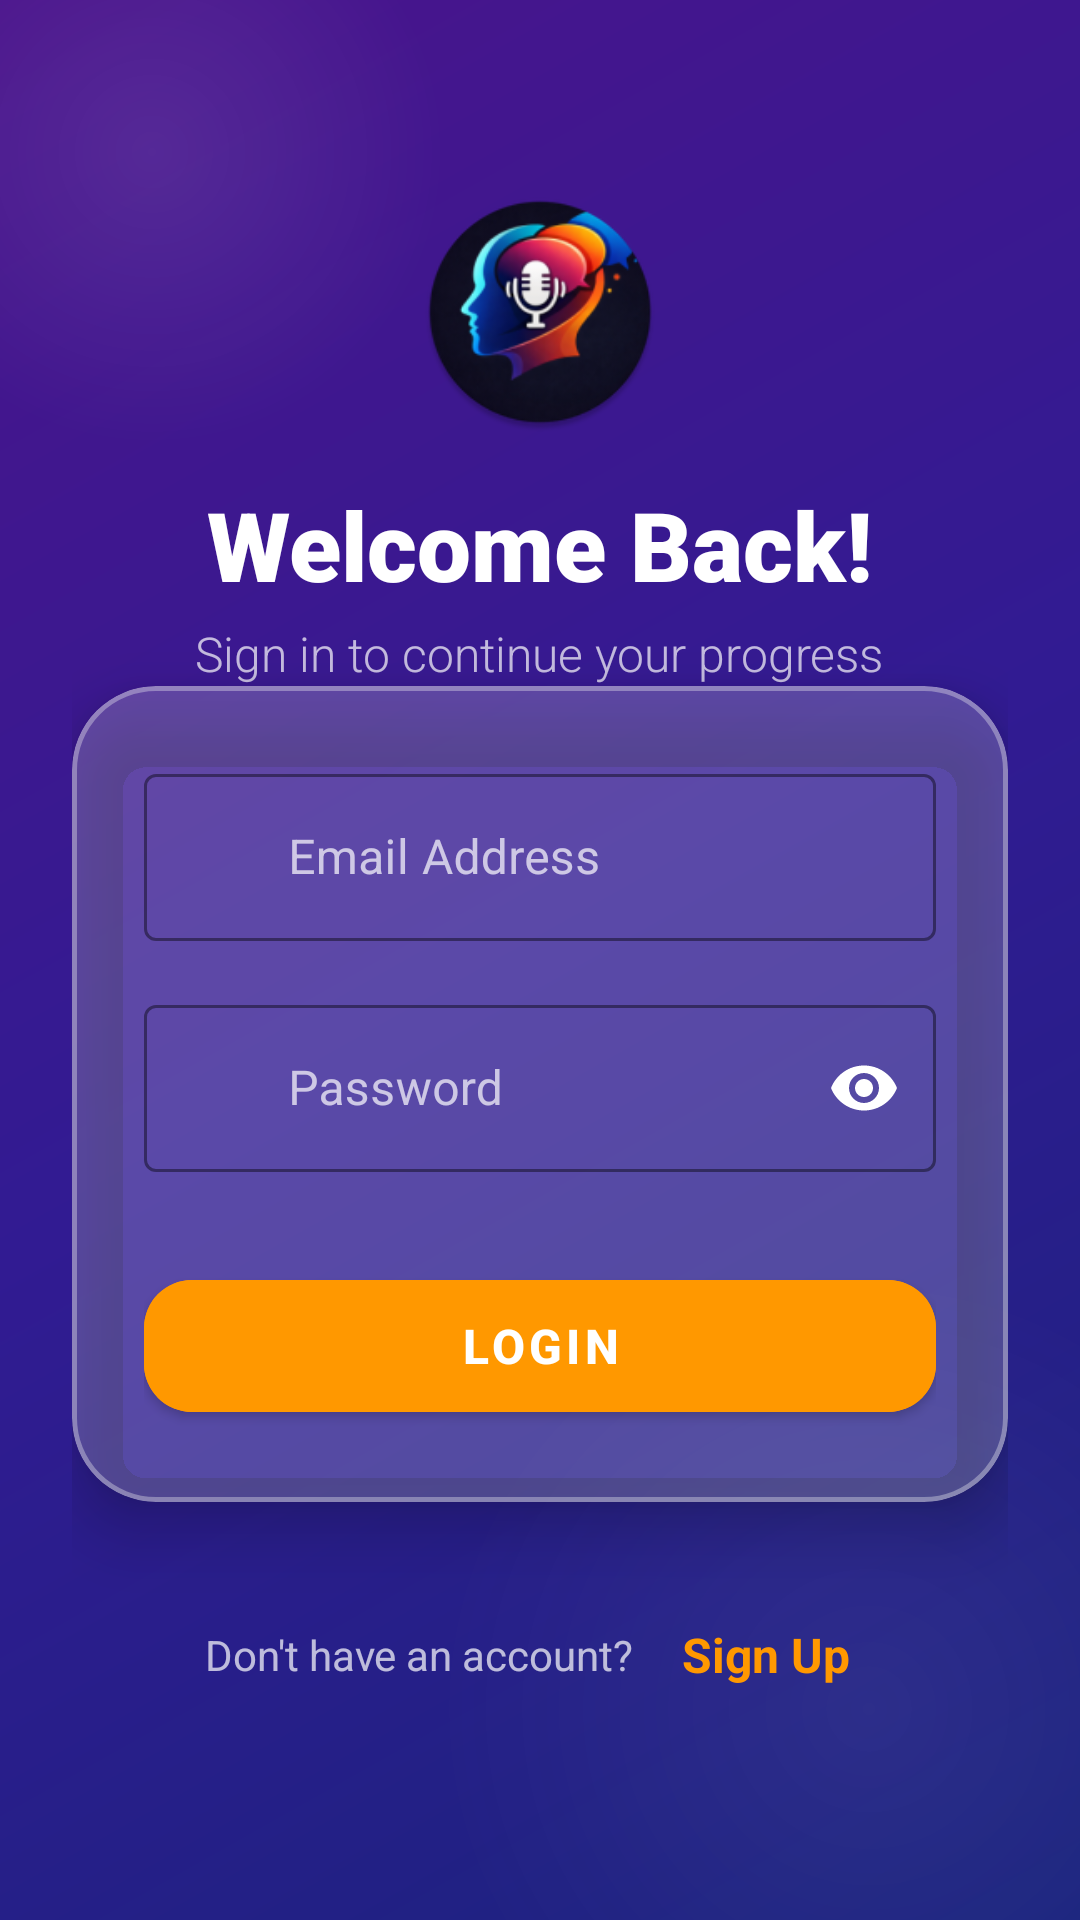

Write the Android layout XML for this screen, with the resource values it uses.
<!-- AndroidManifest.xml: application theme AppTheme -->
<!-- res/layout/activity_login2.xml -->
<?xml version="1.0" encoding="utf-8"?>
<androidx.constraintlayout.widget.ConstraintLayout xmlns:android="http://schemas.android.com/apk/res/android"
    xmlns:app="http://schemas.android.com/apk/res-auto"
    xmlns:tools="http://schemas.android.com/tools"
    android:layout_width="match_parent"
    android:layout_height="match_parent"
    android:background="@drawable/login_gradient_bg"
    tools:context=".LoginActivity">

    
    <View
        android:id="@+id/circle1"
        android:layout_width="200dp"
        android:layout_height="200dp"
        android:background="@drawable/splash_circle_glow"
        android:alpha="0.6"
        app:layout_constraintTop_toTopOf="parent"
        app:layout_constraintStart_toStartOf="parent"
        android:layout_marginTop="-50dp"
        android:layout_marginStart="-50dp"/>

    <View
        android:id="@+id/circle2"
        android:layout_width="300dp"
        android:layout_height="300dp"
        android:background="@drawable/splash_circle_glow"
        android:alpha="0.4"
        app:layout_constraintBottom_toBottomOf="parent"
        app:layout_constraintEnd_toEndOf="parent"
        android:layout_marginBottom="-80dp"
        android:layout_marginEnd="-80dp"/>

    
    <ScrollView
        android:layout_width="match_parent"
        android:layout_height="match_parent"
        android:fillViewport="true">

        <androidx.constraintlayout.widget.ConstraintLayout
            android:layout_width="match_parent"
            android:layout_height="wrap_content"
            android:padding="24dp">

            
            <LinearLayout
                android:id="@+id/headerContainer"
                android:layout_width="match_parent"
                android:layout_height="wrap_content"
                android:orientation="vertical"
                android:gravity="center"
                android:layout_marginTop="40dp"
                android:layout_marginBottom="32dp"
                app:layout_constraintTop_toTopOf="parent"
                app:layout_constraintStart_toStartOf="parent"
                app:layout_constraintEnd_toEndOf="parent">

                <ImageView
                    android:layout_width="80dp"
                    android:layout_height="80dp"
                    android:src="@mipmap/ic_launcher_round"
                    android:elevation="8dp"/>

                <TextView
                    android:id="@+id/welcomeTitle"
                    android:layout_width="wrap_content"
                    android:layout_height="wrap_content"
                    android:text="Welcome Back!"
                    android:textColor="@color/white"
                    android:textSize="32sp"
                    android:fontFamily="sans-serif-black"
                    android:layout_marginTop="16dp"/>

                <TextView
                    android:layout_width="wrap_content"
                    android:layout_height="wrap_content"
                    android:text="Sign in to continue your progress"
                    android:textColor="#B3FFFFFF"
                    android:textSize="16sp"
                    android:fontFamily="sans-serif-light"
                    android:layout_marginTop="4dp"/>
            </LinearLayout>

            
            <com.google.android.material.card.MaterialCardView
                android:id="@+id/loginCard"
                android:layout_width="match_parent"
                android:layout_height="wrap_content"
                app:cardCornerRadius="28dp"
                app:cardElevation="12dp"
                app:cardBackgroundColor="#33FFFFFF"
                app:strokeColor="#55FFFFFF"
                app:strokeWidth="1.5dp"
                app:layout_constraintTop_toBottomOf="@id/headerContainer"
                app:layout_constraintStart_toStartOf="parent"
                app:layout_constraintEnd_toEndOf="parent">

                <LinearLayout
                    android:layout_width="match_parent"
                    android:layout_height="wrap_content"
                    android:orientation="vertical"
                    android:padding="24dp">

                    
                    <com.google.android.material.textfield.TextInputLayout
                        android:id="@+id/emailLayout"
                        android:layout_width="match_parent"
                        android:layout_height="wrap_content"
                        android:hint="Email Address"
                        android:textColorHint="#B3FFFFFF"
                        app:hintTextColor="@color/white"
                        app:boxStrokeColor="@color/white"
                        app:boxStrokeWidth="1dp"
                        app:boxStrokeWidthFocused="2dp"
                        style="@style/Widget.MaterialComponents.TextInputLayout.OutlinedBox"
                        app:startIconDrawable="@drawable/ic_email"
                        app:startIconTint="@color/white"
                        android:layout_marginBottom="16dp">

                        <com.google.android.material.textfield.TextInputEditText
                            android:id="@+id/inputEmail"
                            android:layout_width="match_parent"
                            android:layout_height="wrap_content"
                            android:inputType="textEmailAddress"
                            android:paddingStart="48dp"
                            android:textColor="@color/white"
                            android:textSize="16sp"/>
                    </com.google.android.material.textfield.TextInputLayout>

                    
                    <com.google.android.material.textfield.TextInputLayout
                        android:id="@+id/passwordLayout"
                        android:layout_width="match_parent"
                        android:layout_height="wrap_content"
                        android:hint="Password"
                        android:textColorHint="#B3FFFFFF"
                        app:hintTextColor="@color/white"
                        app:boxStrokeColor="@color/white"
                        app:boxStrokeWidth="1dp"
                        app:boxStrokeWidthFocused="2dp"
                        style="@style/Widget.MaterialComponents.TextInputLayout.OutlinedBox"
                        app:startIconDrawable="@drawable/ic_security"
                        app:startIconTint="@color/white"
                        app:endIconMode="password_toggle"
                        app:endIconTint="@color/white">

                        <com.google.android.material.textfield.TextInputEditText
                            android:id="@+id/inputPassword"
                            android:layout_width="match_parent"
                            android:layout_height="wrap_content"
                            android:inputType="textPassword"
                            android:paddingStart="48dp"
                            android:textColor="@color/white"
                            android:textSize="16sp"/>
                    </com.google.android.material.textfield.TextInputLayout>



                    <com.google.android.material.button.MaterialButton
                        android:id="@+id/btnlogin"
                        android:layout_width="match_parent"
                        android:layout_height="56dp"
                        android:text="LOGIN"
                        android:textSize="16sp"
                        android:textStyle="bold"
                        app:cornerRadius="16dp"
                        android:layout_marginTop="30dp"
                        android:backgroundTint="#FF9800"
                        app:elevation="4dp"/>

                </LinearLayout>

            </com.google.android.material.card.MaterialCardView>

            
            <LinearLayout
                android:layout_width="match_parent"
                android:layout_height="wrap_content"
                android:orientation="horizontal"
                android:gravity="center"
                android:layout_marginTop="32dp"
                app:layout_constraintTop_toBottomOf="@id/loginCard"
                app:layout_constraintStart_toStartOf="parent"
                app:layout_constraintEnd_toEndOf="parent">

                <TextView
                    android:layout_width="wrap_content"
                    android:layout_height="wrap_content"
                    android:text="Don't have an account?"
                    android:textColor="#B3FFFFFF"
                    android:textSize="14sp"/>

                <TextView
                    android:id="@+id/textViewSignUp"
                    android:layout_width="wrap_content"
                    android:layout_height="wrap_content"
                    android:text="Sign Up"
                    android:textColor="#FF9800"
                    android:textStyle="bold"
                    android:textSize="16sp"
                    android:layout_marginStart="8dp"
                    android:padding="8dp"/>
            </LinearLayout>

        </androidx.constraintlayout.widget.ConstraintLayout>
    </ScrollView>

</androidx.constraintlayout.widget.ConstraintLayout>
<!-- resources referenced by this layout -->
<resources>
  <color name="white">#FFFFFFFF</color>
  <!-- drawable login_gradient_bg (drawable) -->
  <?xml version="1.0" encoding="utf-8"?>
  <shape xmlns:android="http://schemas.android.com/apk/res/android">
      <gradient
          android:angle="135"
          android:startColor="#1A237E"
          android:centerColor="#311B92"
          android:endColor="#4A148C"
          android:type="linear" />
  </shape>
  <!-- drawable splash_circle_glow (drawable) -->
  <?xml version="1.0" encoding="utf-8"?>
  <shape xmlns:android="http://schemas.android.com/apk/res/android"
      android:shape="oval">
      
      <gradient
          android:type="radial"
          android:gradientRadius="50%p"
          android:centerX="0.5"
          android:centerY="0.5"
          android:startColor="#25FFFFFF"
          android:endColor="#00FFFFFF" />
  </shape>
  <!-- mipmap ic_launcher_round: webp bitmap (mipmap-hdpi, 6918 bytes) -->
  <style name="AppTheme" parent="Theme.MaterialComponents.DayNight.NoActionBar">
          <item name="colorPrimaryDark">@color/colorPrimaryDark</item>
          <item name="colorPrimary">@color/colorPrimary</item>
          <item name="colorAccent">@color/colorAccent</item>
      </style>
  <color name="colorPrimaryDark">#E55A00</color>
  <color name="colorPrimary">#FF6B35</color>
  <color name="colorAccent">#FF6B35</color>
</resources>
